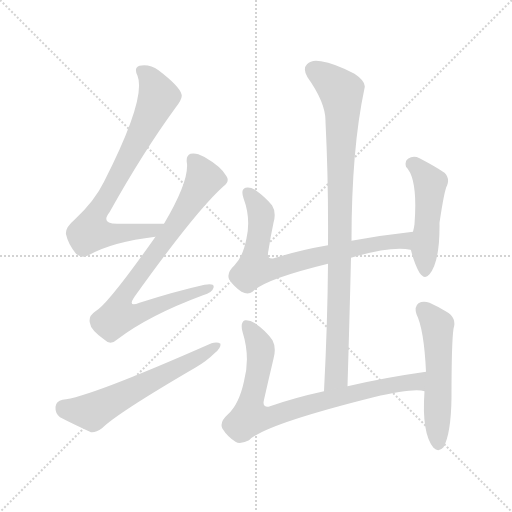
t = 0.00 s
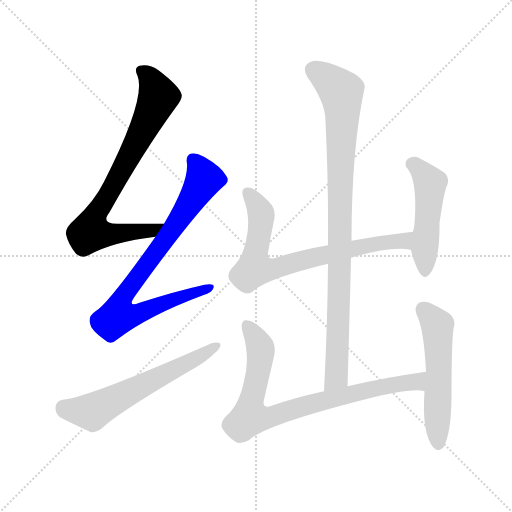
t = 1.38 s
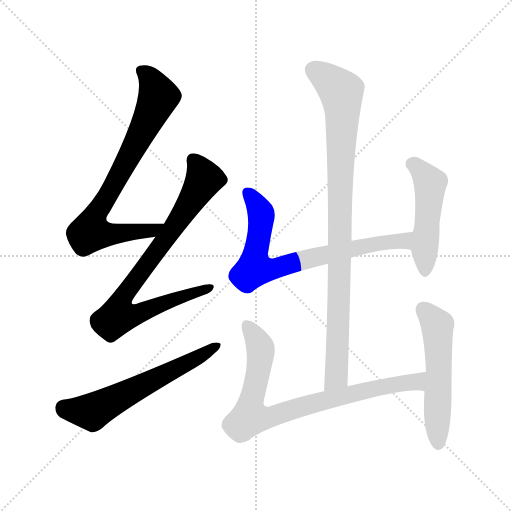
t = 2.77 s
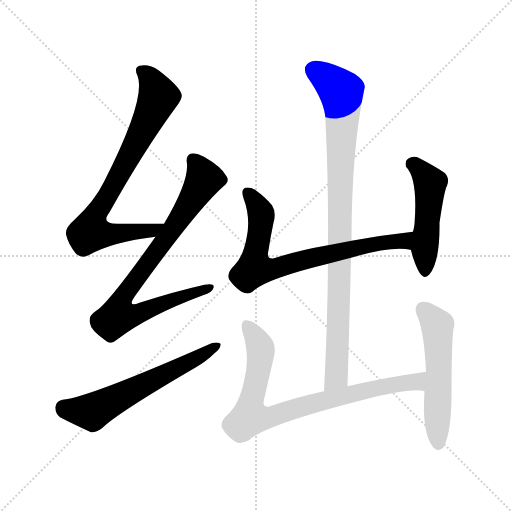
t = 4.15 s
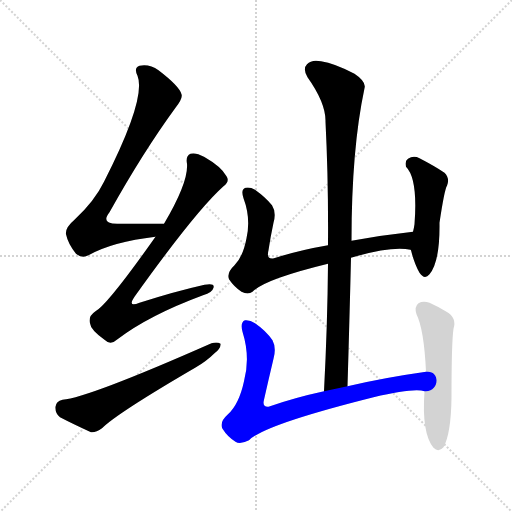
t = 5.54 s
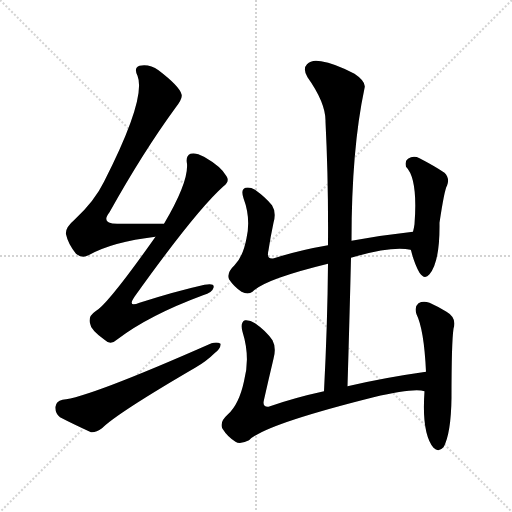
t = 6.92 s

The animated SVG that drew these frames (rendered in a browser with its animation timeline set to each time). Animation: 8 CSS @keyframes rules; one cycle of 6.92 s.

<svg version="1.1" viewBox="0 0 1024 1024" xmlns="http://www.w3.org/2000/svg">
  <g stroke="lightgray" stroke-dasharray="1,1" stroke-width="1" transform="scale(4, 4)">
    <line x1="0" y1="0" x2="256" y2="256"></line>
    <line x1="256" y1="0" x2="0" y2="256"></line>
    <line x1="128" y1="0" x2="128" y2="256"></line>
    <line x1="0" y1="128" x2="256" y2="128"></line>
  </g>
<g transform="scale(1, -1) translate(0, -900)">
   <style type="text/css">
    @keyframes keyframes0 {
      from {
       stroke: blue;
       stroke-dashoffset: 765;
       stroke-width: 128;
       }
       71% {
       animation-timing-function: step-end;
       stroke: blue;
       stroke-dashoffset: 0;
       stroke-width: 128;
       }
       to {
       stroke: black;
       stroke-width: 1024;
       }
       }
       #make-me-a-hanzi-animation-0 {
         animation: keyframes0 0.872559s both;
         animation-delay: 0.000000s;
         animation-timing-function: linear;
       }
    @keyframes keyframes1 {
      from {
       stroke: blue;
       stroke-dashoffset: 797;
       stroke-width: 128;
       }
       72% {
       animation-timing-function: step-end;
       stroke: blue;
       stroke-dashoffset: 0;
       stroke-width: 128;
       }
       to {
       stroke: black;
       stroke-width: 1024;
       }
       }
       #make-me-a-hanzi-animation-1 {
         animation: keyframes1 0.898600s both;
         animation-delay: 0.872559s;
         animation-timing-function: linear;
       }
    @keyframes keyframes2 {
      from {
       stroke: blue;
       stroke-dashoffset: 598;
       stroke-width: 128;
       }
       66% {
       animation-timing-function: step-end;
       stroke: blue;
       stroke-dashoffset: 0;
       stroke-width: 128;
       }
       to {
       stroke: black;
       stroke-width: 1024;
       }
       }
       #make-me-a-hanzi-animation-2 {
         animation: keyframes2 0.736654s both;
         animation-delay: 1.771159s;
         animation-timing-function: linear;
       }
    @keyframes keyframes3 {
      from {
       stroke: blue;
       stroke-dashoffset: 740;
       stroke-width: 128;
       }
       71% {
       animation-timing-function: step-end;
       stroke: blue;
       stroke-dashoffset: 0;
       stroke-width: 128;
       }
       to {
       stroke: black;
       stroke-width: 1024;
       }
       }
       #make-me-a-hanzi-animation-3 {
         animation: keyframes3 0.852214s both;
         animation-delay: 2.507812s;
         animation-timing-function: linear;
       }
    @keyframes keyframes4 {
      from {
       stroke: blue;
       stroke-dashoffset: 486;
       stroke-width: 128;
       }
       61% {
       animation-timing-function: step-end;
       stroke: blue;
       stroke-dashoffset: 0;
       stroke-width: 128;
       }
       to {
       stroke: black;
       stroke-width: 1024;
       }
       }
       #make-me-a-hanzi-animation-4 {
         animation: keyframes4 0.645508s both;
         animation-delay: 3.360026s;
         animation-timing-function: linear;
       }
    @keyframes keyframes5 {
      from {
       stroke: blue;
       stroke-dashoffset: 925;
       stroke-width: 128;
       }
       75% {
       animation-timing-function: step-end;
       stroke: blue;
       stroke-dashoffset: 0;
       stroke-width: 128;
       }
       to {
       stroke: black;
       stroke-width: 1024;
       }
       }
       #make-me-a-hanzi-animation-5 {
         animation: keyframes5 1.002767s both;
         animation-delay: 4.005534s;
         animation-timing-function: linear;
       }
    @keyframes keyframes6 {
      from {
       stroke: blue;
       stroke-dashoffset: 810;
       stroke-width: 128;
       }
       73% {
       animation-timing-function: step-end;
       stroke: blue;
       stroke-dashoffset: 0;
       stroke-width: 128;
       }
       to {
       stroke: black;
       stroke-width: 1024;
       }
       }
       #make-me-a-hanzi-animation-6 {
         animation: keyframes6 0.909180s both;
         animation-delay: 5.008301s;
         animation-timing-function: linear;
       }
    @keyframes keyframes7 {
      from {
       stroke: blue;
       stroke-dashoffset: 538;
       stroke-width: 128;
       }
       64% {
       animation-timing-function: step-end;
       stroke: blue;
       stroke-dashoffset: 0;
       stroke-width: 128;
       }
       to {
       stroke: black;
       stroke-width: 1024;
       }
       }
       #make-me-a-hanzi-animation-7 {
         animation: keyframes7 0.687826s both;
         animation-delay: 5.917480s;
         animation-timing-function: linear;
       }
</style>
<path d="M 328.0 452.5 Q 279.0 452.5 237.0 452.5 Q 200.0 451.5 219.0 475.5 Q 286.0 595.5 351.0 684.5 Q 366.0 703.5 363.0 711.5 Q 359.0 727.5 317.0 759.5 Q 299.0 772.5 279.0 768.5 Q 267.0 764.5 275.0 748.5 Q 293.0 703.5 208.0 536.5 Q 189.0 497.5 149.0 460.5 Q 130.0 444.5 132.0 431.5 Q 136.0 412.5 152.0 392.5 Q 164.0 382.5 177.0 389.5 Q 225.0 416.5 311.0 426.5 C 341.0 430.5 358.0 452.5 328.0 452.5 Z" fill="lightgray"></path> 
<path d="M 311.0 426.5 Q 215.0 290.5 191.0 277.5 Q 176.0 267.5 180.0 253.5 Q 181.0 240.5 209.0 220.5 Q 221.0 208.5 235.0 221.5 Q 298.0 269.5 406.0 309.5 Q 425.0 315.5 427.0 324.5 Q 430.0 334.5 409.0 330.5 Q 351.0 317.5 279.0 294.5 Q 254.0 284.5 269.0 306.5 Q 392.0 478.5 447.0 527.5 Q 460.0 537.5 453.0 547.5 Q 443.0 566.5 408.0 586.5 Q 392.0 595.5 381.0 592.5 Q 371.0 588.5 374.0 572.5 Q 377.0 535.5 328.0 452.5 L 311.0 426.5 Z" fill="lightgray"></path> 
<path d="M 125.0 100.5 Q 112.0 97.5 111.0 86.5 Q 110.0 73.5 120.0 65.5 Q 145.0 52.5 182.0 35.5 Q 192.0 34.5 204.0 43.5 Q 234.0 73.5 392.0 165.5 Q 414.0 178.5 429.0 193.5 Q 442.0 203.5 441.0 212.5 Q 435.0 216.5 423.0 213.5 Q 176.0 104.5 125.0 100.5 Z" fill="lightgray"></path> 
<path d="M 702.0 384.5 Q 783.0 408.5 821.0 400.5 L 822.0 399.5 C 852.0 394.5 856.0 439.5 826.0 436.5 Q 762.0 429.5 703.0 418.5 L 656.0 409.5 Q 598.0 399.5 548.0 383.5 Q 532.0 380.5 537.0 399.5 Q 541.0 426.5 547.0 454.5 Q 553.0 475.5 544.0 489.5 Q 531.0 505.5 510.0 520.5 Q 500.0 526.5 491.0 524.5 Q 481.0 521.5 487.0 503.5 Q 502.0 463.5 493.0 423.5 Q 486.0 386.5 469.0 369.5 Q 453.0 354.5 458.0 341.5 Q 468.0 326.5 483.0 316.5 Q 496.0 309.5 505.0 316.5 Q 529.0 341.5 656.0 372.5 L 702.0 384.5 Z" fill="lightgray"></path> 
<path d="M 822.0 399.5 Q 829.0 371.5 839.0 354.5 Q 849.0 339.5 859.0 351.5 Q 880.0 376.5 879.0 454.5 Q 889.0 521.5 894.0 528.5 Q 900.0 543.5 889.0 554.5 Q 870.0 567.5 839.0 583.5 Q 827.0 589.5 816.0 582.5 Q 809.0 578.5 812.0 566.5 Q 836.0 542.5 829.0 451.5 Q 828.0 444.5 826.0 436.5 L 822.0 399.5 Z" fill="lightgray"></path> 
<path d="M 695.0 127.5 Q 699.0 260.5 702.0 384.5 L 703.0 418.5 Q 703.0 601.5 729.0 723.5 Q 733.0 736.5 709.0 752.5 Q 669.0 773.5 642.0 777.5 Q 623.0 781.5 614.0 771.5 Q 605.0 762.5 615.0 745.5 Q 652.0 693.5 651.0 656.5 Q 657.0 538.5 656.0 409.5 L 656.0 372.5 Q 655.0 251.5 648.0 117.5 C 646.0 87.5 694.0 97.5 695.0 127.5 Z" fill="lightgray"></path> 
<path d="M 852.0 156.5 Q 767.0 144.5 695.0 127.5 L 648.0 117.5 Q 588.0 104.5 537.0 86.5 Q 524.0 85.5 528.0 100.5 Q 537.0 140.5 547.0 182.5 Q 553.0 204.5 545.0 219.5 Q 532.0 238.5 510.0 253.5 Q 500.0 260.5 490.0 259.5 Q 480.0 255.5 485.0 236.5 Q 501.0 185.5 488.0 137.5 Q 478.0 91.5 456.0 71.5 Q 438.0 55.5 445.0 42.5 Q 455.0 26.5 471.0 16.5 Q 480.0 10.5 498.0 19.5 Q 528.0 50.5 747.0 105.5 Q 828.0 124.5 849.0 117.5 C 879.0 114.5 882.0 160.5 852.0 156.5 Z" fill="lightgray"></path> 
<path d="M 849.0 117.5 Q 843.0 33.5 867.0 4.5 Q 877.0 -5.5 887.0 5.5 Q 902.0 32.5 903.0 104.5 Q 903.0 215.5 907.0 242.5 Q 914.0 264.5 893.0 276.5 Q 877.0 286.5 859.0 294.5 Q 846.0 298.5 837.0 293.5 Q 828.0 286.5 833.0 271.5 Q 848.0 241.5 852.0 156.5 L 849.0 117.5 Z" fill="lightgray"></path> 
      <clipPath id="make-me-a-hanzi-clip-0">
      <path d="M 328.0 452.5 Q 279.0 452.5 237.0 452.5 Q 200.0 451.5 219.0 475.5 Q 286.0 595.5 351.0 684.5 Q 366.0 703.5 363.0 711.5 Q 359.0 727.5 317.0 759.5 Q 299.0 772.5 279.0 768.5 Q 267.0 764.5 275.0 748.5 Q 293.0 703.5 208.0 536.5 Q 189.0 497.5 149.0 460.5 Q 130.0 444.5 132.0 431.5 Q 136.0 412.5 152.0 392.5 Q 164.0 382.5 177.0 389.5 Q 225.0 416.5 311.0 426.5 C 341.0 430.5 358.0 452.5 328.0 452.5 Z" fill="lightgray"></path>
      </clipPath>
      <path clip-path="url(#make-me-a-hanzi-clip-0)" d="M 283.0 757.5 L 302.0 740.5 L 317.0 706.5 L 262.0 593.5 L 185.0 457.5 L 181.0 435.5 L 212.0 431.5 L 300.0 437.5 L 320.0 448.5 " fill="none" id="make-me-a-hanzi-animation-0" stroke-dasharray="637 1274" stroke-linecap="round"></path>

      <clipPath id="make-me-a-hanzi-clip-1">
      <path d="M 311.0 426.5 Q 215.0 290.5 191.0 277.5 Q 176.0 267.5 180.0 253.5 Q 181.0 240.5 209.0 220.5 Q 221.0 208.5 235.0 221.5 Q 298.0 269.5 406.0 309.5 Q 425.0 315.5 427.0 324.5 Q 430.0 334.5 409.0 330.5 Q 351.0 317.5 279.0 294.5 Q 254.0 284.5 269.0 306.5 Q 392.0 478.5 447.0 527.5 Q 460.0 537.5 453.0 547.5 Q 443.0 566.5 408.0 586.5 Q 392.0 595.5 381.0 592.5 Q 371.0 588.5 374.0 572.5 Q 377.0 535.5 328.0 452.5 L 311.0 426.5 Z" fill="lightgray"></path>
      </clipPath>
      <path clip-path="url(#make-me-a-hanzi-clip-1)" d="M 387.0 579.5 L 403.0 555.5 L 405.0 535.5 L 345.0 440.5 L 316.0 406.5 L 313.0 394.5 L 252.0 316.5 L 245.0 275.5 L 288.0 276.5 L 418.0 324.5 " fill="none" id="make-me-a-hanzi-animation-1" stroke-dasharray="669 1338" stroke-linecap="round"></path>

      <clipPath id="make-me-a-hanzi-clip-2">
      <path d="M 125.0 100.5 Q 112.0 97.5 111.0 86.5 Q 110.0 73.5 120.0 65.5 Q 145.0 52.5 182.0 35.5 Q 192.0 34.5 204.0 43.5 Q 234.0 73.5 392.0 165.5 Q 414.0 178.5 429.0 193.5 Q 442.0 203.5 441.0 212.5 Q 435.0 216.5 423.0 213.5 Q 176.0 104.5 125.0 100.5 Z" fill="lightgray"></path>
      </clipPath>
      <path clip-path="url(#make-me-a-hanzi-clip-2)" d="M 127.0 85.5 L 184.0 76.5 L 436.0 208.5 " fill="none" id="make-me-a-hanzi-animation-2" stroke-dasharray="470 940" stroke-linecap="round"></path>

      <clipPath id="make-me-a-hanzi-clip-3">
      <path d="M 702.0 384.5 Q 783.0 408.5 821.0 400.5 L 822.0 399.5 C 852.0 394.5 856.0 439.5 826.0 436.5 Q 762.0 429.5 703.0 418.5 L 656.0 409.5 Q 598.0 399.5 548.0 383.5 Q 532.0 380.5 537.0 399.5 Q 541.0 426.5 547.0 454.5 Q 553.0 475.5 544.0 489.5 Q 531.0 505.5 510.0 520.5 Q 500.0 526.5 491.0 524.5 Q 481.0 521.5 487.0 503.5 Q 502.0 463.5 493.0 423.5 Q 486.0 386.5 469.0 369.5 Q 453.0 354.5 458.0 341.5 Q 468.0 326.5 483.0 316.5 Q 496.0 309.5 505.0 316.5 Q 529.0 341.5 656.0 372.5 L 702.0 384.5 Z" fill="lightgray"></path>
      </clipPath>
      <path clip-path="url(#make-me-a-hanzi-clip-3)" d="M 496.0 514.5 L 521.0 477.5 L 523.0 465.5 L 509.0 362.5 L 548.0 361.5 L 651.0 391.5 L 810.0 419.5 L 819.0 431.5 " fill="none" id="make-me-a-hanzi-animation-3" stroke-dasharray="612 1224" stroke-linecap="round"></path>

      <clipPath id="make-me-a-hanzi-clip-4">
      <path d="M 822.0 399.5 Q 829.0 371.5 839.0 354.5 Q 849.0 339.5 859.0 351.5 Q 880.0 376.5 879.0 454.5 Q 889.0 521.5 894.0 528.5 Q 900.0 543.5 889.0 554.5 Q 870.0 567.5 839.0 583.5 Q 827.0 589.5 816.0 582.5 Q 809.0 578.5 812.0 566.5 Q 836.0 542.5 829.0 451.5 Q 828.0 444.5 826.0 436.5 L 822.0 399.5 Z" fill="lightgray"></path>
      </clipPath>
      <path clip-path="url(#make-me-a-hanzi-clip-4)" d="M 824.0 572.5 L 838.0 563.5 L 860.0 533.5 L 850.0 357.5 " fill="none" id="make-me-a-hanzi-animation-4" stroke-dasharray="358 716" stroke-linecap="round"></path>

      <clipPath id="make-me-a-hanzi-clip-5">
      <path d="M 695.0 127.5 Q 699.0 260.5 702.0 384.5 L 703.0 418.5 Q 703.0 601.5 729.0 723.5 Q 733.0 736.5 709.0 752.5 Q 669.0 773.5 642.0 777.5 Q 623.0 781.5 614.0 771.5 Q 605.0 762.5 615.0 745.5 Q 652.0 693.5 651.0 656.5 Q 657.0 538.5 656.0 409.5 L 656.0 372.5 Q 655.0 251.5 648.0 117.5 C 646.0 87.5 694.0 97.5 695.0 127.5 Z" fill="lightgray"></path>
      </clipPath>
      <path clip-path="url(#make-me-a-hanzi-clip-5)" d="M 628.0 759.5 L 682.0 716.5 L 685.0 684.5 L 675.0 182.5 L 672.0 145.5 L 652.0 125.5 " fill="none" id="make-me-a-hanzi-animation-5" stroke-dasharray="797 1594" stroke-linecap="round"></path>

      <clipPath id="make-me-a-hanzi-clip-6">
      <path d="M 852.0 156.5 Q 767.0 144.5 695.0 127.5 L 648.0 117.5 Q 588.0 104.5 537.0 86.5 Q 524.0 85.5 528.0 100.5 Q 537.0 140.5 547.0 182.5 Q 553.0 204.5 545.0 219.5 Q 532.0 238.5 510.0 253.5 Q 500.0 260.5 490.0 259.5 Q 480.0 255.5 485.0 236.5 Q 501.0 185.5 488.0 137.5 Q 478.0 91.5 456.0 71.5 Q 438.0 55.5 445.0 42.5 Q 455.0 26.5 471.0 16.5 Q 480.0 10.5 498.0 19.5 Q 528.0 50.5 747.0 105.5 Q 828.0 124.5 849.0 117.5 C 879.0 114.5 882.0 160.5 852.0 156.5 Z" fill="lightgray"></path>
      </clipPath>
      <path clip-path="url(#make-me-a-hanzi-clip-6)" d="M 494.0 249.5 L 521.0 201.5 L 499.0 65.5 L 541.0 65.5 L 630.0 94.5 L 781.0 129.5 L 829.0 137.5 L 847.0 124.5 " fill="none" id="make-me-a-hanzi-animation-6" stroke-dasharray="682 1364" stroke-linecap="round"></path>

      <clipPath id="make-me-a-hanzi-clip-7">
      <path d="M 849.0 117.5 Q 843.0 33.5 867.0 4.5 Q 877.0 -5.5 887.0 5.5 Q 902.0 32.5 903.0 104.5 Q 903.0 215.5 907.0 242.5 Q 914.0 264.5 893.0 276.5 Q 877.0 286.5 859.0 294.5 Q 846.0 298.5 837.0 293.5 Q 828.0 286.5 833.0 271.5 Q 848.0 241.5 852.0 156.5 L 849.0 117.5 Z" fill="lightgray"></path>
      </clipPath>
      <path clip-path="url(#make-me-a-hanzi-clip-7)" d="M 846.0 282.5 L 875.0 249.5 L 877.0 11.5 " fill="none" id="make-me-a-hanzi-animation-7" stroke-dasharray="410 820" stroke-linecap="round"></path>

</g>
</svg>
